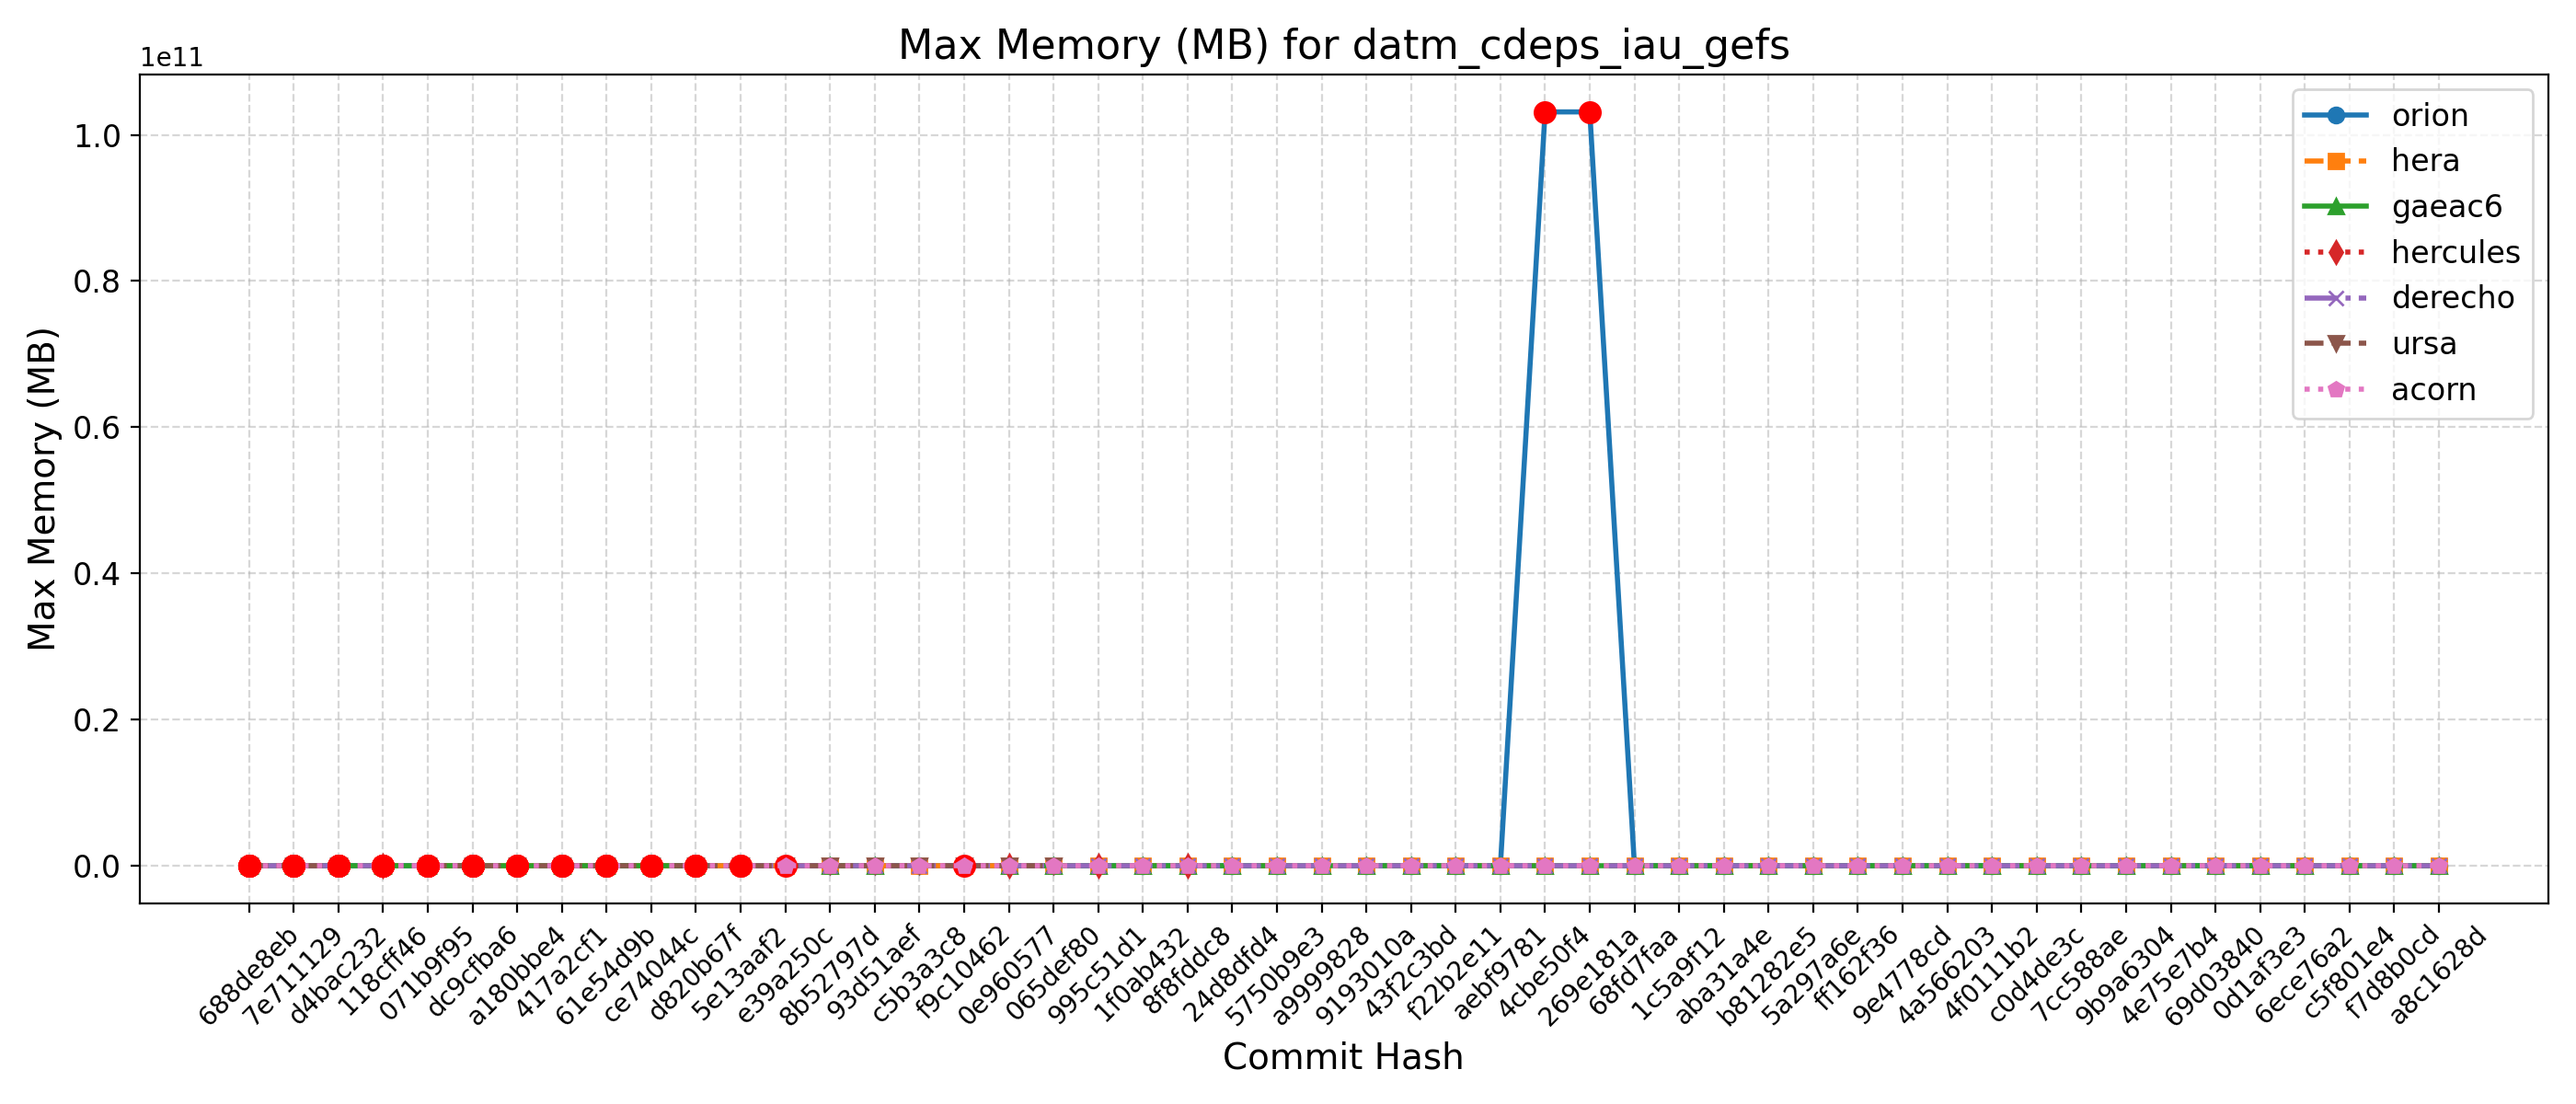

Values plotted in this chart, from the file beside it:
Hash, Date, Message, orion, hera, gaeac6, hercules, derecho, ursa, wcoss2, acorn
688de8eb, 2025-09-04, Fix default cdmbgwd settings (#2788), , 1259, 680, , 677, 1195, , 684
7e711129, 2025-09-02, Use container with spack stack 1.9.2 (#2…, 1123, 1264, 676, , 677, 1198, , 685
d4bac232, 2025-08-29, MPAS dycore + Atmosphere Generalization …, 1123, 1264, 676, , 677, 1198, , 685
118cff46, 2025-08-25, Add FV3 grid mask for regional domains t…, 1126, 1272, 677, 1113, 677, , , 685
071b9f95, 2025-08-22, Fix Restart IAU and Ultra-Low Reproducib…, 1126, 1268, 678, , 679, 1199, , 684
dc9cfba6, 2025-08-19, Update CICE through 2025-07 and switch t…, 1125, 1253, 679, , 679, 1199, , 684
a180bbe4, 2025-08-15, FV3: Fix Prate_avg and UPP call freq + F…, , 1256, 679, , , 1197, , 683
417a2cf1, 2025-08-13, Fix conus13km tests restart and decompos…, 1134, 1265, 676, , , 1207, , 686
61e54d9b, 2025-08-11, Add two-way ocean-wave coupling feature …, 1130, 1270, 676, , , 1203, , 684
ce74044c, 2025-08-06, Create a user-friendly "process model" t…, 1116, 1262, 678, , , 1206, , 686
d820b67f, 2025-08-01, Update GOCART to v2.4.3 (#2819), 1117, 1268, 677, , , 1198, , 685
5e13aaf2, 2025-07-29, Update DATM meshes and switch to bilinea…, 1133, 1272, , , 641, 1201, , 685
e39a250c, 2025-07-24, Update FV3 hash to include UPP ss192/Urs…, 1028, 1163, , , 641, 1101, , 652
8b52797d, 2025-07-21, Combination of 2684,2707,2771 (MERRA2 3-…, 1027, 1167, 640, , 644, 1106, , 649
93d51aef, 2025-07-17, Exporting Canopy Variables from AQM to F…, 1023, 1169, 639, , 642, 1110, , 646
c5b3a3c8, 2025-07-14, GFDLMP-v3 and TEMPO MP microphysics (#25…, 1027, 1164, , , 643, 1109, , 648
f9c10462, 2025-07-11, Combination of several CCPP-physics PRs …, 1027, 1165, , , 641, 1102, , 647
0e960577, 2025-07-09, Combination #2777 (maintask writes CMEPS…, 1027, 1161, 640, 1028, 644, 1105, , 647
065def80, 2025-07-07, Port UFS-WM to Ursa (#2471), 1030, 1157, 641, , 648, 1105, , 646
995c51d1, 2025-07-03, Upgrade UFS-WM to spack-stack/1.9.2 (#26…, 1030, 1157, 641, 1025, 648, , , 646
1f0ab432, 2025-07-01, Reduce WW3 memory use (#2624), 1018, 1024, 645, , 648, , , 647
8f8fddc8, 2025-06-30, Bring in scale-aware 3DTKE related chang…, 1005, 1026, 639, 1025, 650, , , 652
24d8dfd4, 2025-06-26, Slight modification in orographic gravit…, 1017, 1019, 639, , 651, , , 648
5750b9e3, 2025-06-20, gcycle update (#2747), 1025, 1035, 641, , 655, , , 648
a9999828, 2025-06-12, Add a new parameter in dycore to control…, , 1048, 639, , 648, , , 649
9193010a, 2025-06-06, In Noah-MP, set zero for canopy liquid a…, 1007, 1045, 639, , 647, , , 645
43f2c3bd, 2025-06-04, Urgent Documentation Update for HSD Capa…, 1013, 1042, 640, , 647, , , 647
f22b2e11, 2025-06-02, Bug fix for surface roughness calculatio…, 1013, 1042, 640, , 647, , , 647
aebf9781, 2025-05-27, Fix bug to improve wave initialization b…, 1021, 1031, 644, , 646, , , 647
4cbe50f4, 2025-05-23, Add idealized, regional tropical cyclone…, 103142801019, 1025, 643, , 648, , , 645
269e181a, 2025-05-23, Add GFSv17 IAU restart tests without wav…, 103142801019, 1025, 643, , 648, , , 645
68fd7faa, 2025-05-15, Enable Hera, Hercules Gnu tests: cpld_de…, 1025, 1038, 641, , 646, , , 645
1c5a9f12, 2025-05-09, Add "ultra low" coupled configurations t…, 1025, 1033, 641, , 646, , , 645
aba31a4e, 2025-05-06, Resolve miscellaneous WM issues and upda…, 1025, 1035, 647, , 647, , , 650
b81282e5, 2025-05-05, Switch to vector remapping and bilinear …, 1025, 1035, 647, , 647, , , 650
5a297a6e, 2025-05-02, improve coupled model startup cost for w…, 1024, 1027, 641, , 650, , , 645
ff162f36, 2025-05-01, NSSL MP scheme updates + Stochastic Phys…, 1021, 1028, 644, , 646, , , 646
9e4778cd, 2025-04-25, Loosen restriction on optional arguments…, 1018, 1036, 645, , 651, , , 648
4a566203, 2025-04-23, CMake Atmosphere Dycore Generalization +…, 1016, 1041, 644, , 646, , , 646
4f0111b2, 2025-04-21, Add CMEPS log file at restart write; IAU…, 1023, 1026, 645, , 646, , , 653
c0d4de3c, 2025-04-18, Update mom6 to its main repository 20250…, 1021, 1031, 641, , 650, , , 645
7cc588ae, 2025-04-16, Add PIO configuration variables for CMEP…, 1022, 1034, 646, , 646, , , 647
9b9a6304, 2025-04-11, Memcheck fixes (#2655), 1022, 1035, 646, , 648, , , 646
4e75e7b4, 2025-04-10, Update upp submodule to the latest UPP (…, 1017, 1038, 641, , 645, , , 645
69d03840, 2025-04-07, Use ESMF Redist instead of Remap for FV3…, 1017, 1027, 643, , 649, , , 647
0d1af3e3, 2025-04-02, Convert GFS DDTs from blocked data struc…, 1018, 1039, 643, , 647, , , 647
6ece76a2, 2025-03-28, Update WW3  by merging develop  as of 20…, 1023, 1031, 642, , 648, , , 646
c5f801e4, 2025-03-27, Sync CDEPS and CMEPS to ESCOMP (#2664), 1019, 1030, 641, , 648, , , 647
f7d8b0cd, 2025-03-26, Add support for FV3 native grid (cubed s…, 1024, 1025, 642, , 646, , , 646
a8c1628d, 2025-03-24, Introduce prognostic updraft velocity to…, 1024, 1044, 644, , 649, , , 647
